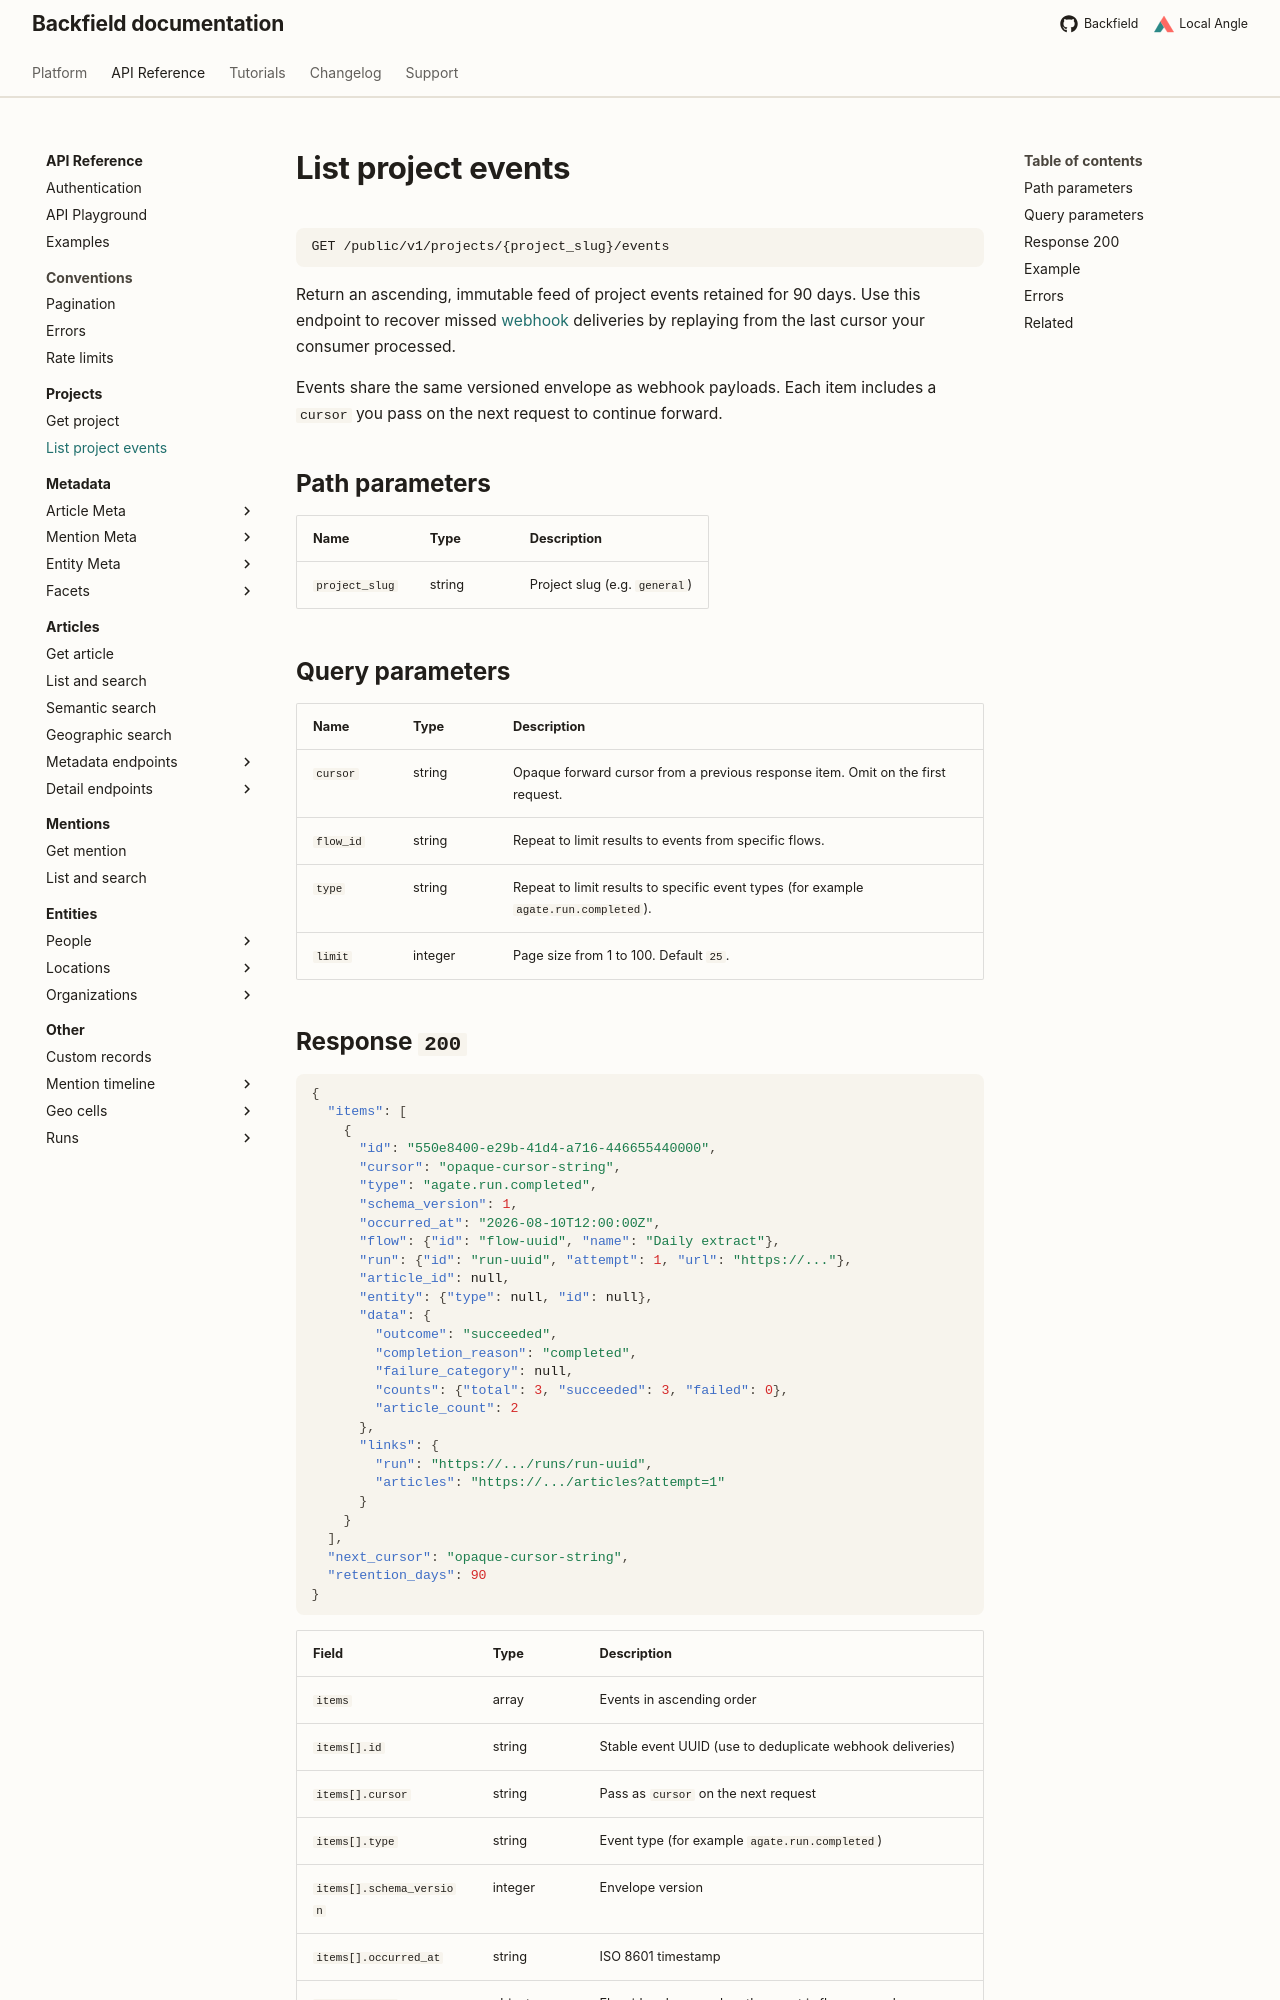

repository: localangle/backfield-docs · page: api/projects/list-events/index.html · generator: mkdocs

# List project events

```
GET /public/v1/projects/{project_slug}/events
```

Return an ascending, immutable feed of project events retained for 90 days.
Use this endpoint to recover missed [webhook](../../platform/settings/webhooks.md)
deliveries by replaying from the last cursor your consumer processed.

Events share the same versioned envelope as webhook payloads. Each item
includes a `cursor` you pass on the next request to continue forward.

## Path parameters

| Name | Type | Description |
| --- | --- | --- |
| `project_slug` | string | Project slug (e.g. `general`) |

## Query parameters

| Name | Type | Description |
| --- | --- | --- |
| `cursor` | string | Opaque forward cursor from a previous response item. Omit on the first request. |
| `flow_id` | string | Repeat to limit results to events from specific flows. |
| `type` | string | Repeat to limit results to specific event types (for example `agate.run.completed`). |
| `limit` | integer | Page size from 1 to 100. Default `25`. |
